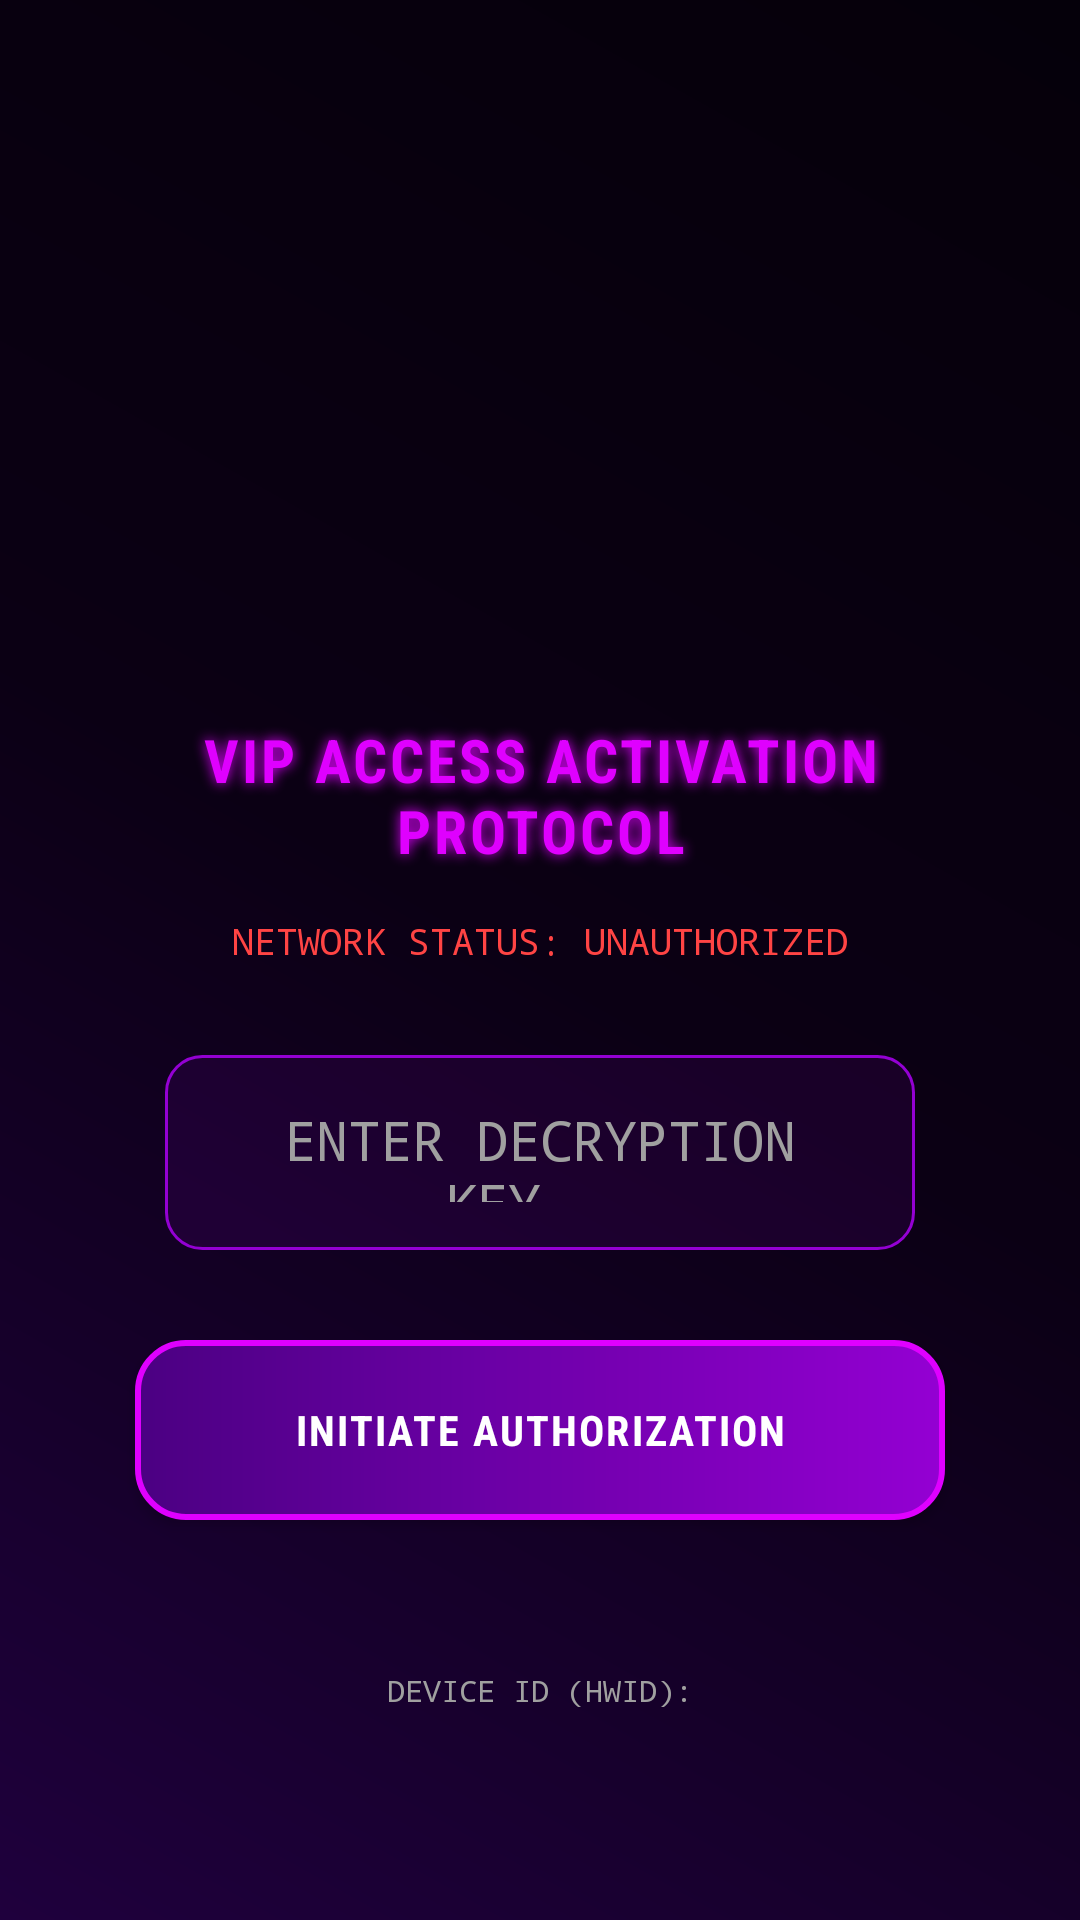

Produce the Android XML layout that renders to this screen, including the resource entries it uses.
<!-- AndroidManifest.xml: application theme Theme.AppCompat.NoActionBar -->
<!-- res/layout/activity_activation.xml -->
<?xml version="1.0" encoding="utf-8"?>
<LinearLayout xmlns:android="http://schemas.android.com/apk/res/android"
    xmlns:app="http://schemas.android.com/apk/res-auto"
    android:layout_width="match_parent"
    android:layout_height="match_parent"
    android:background="@drawable/bg_nebula_alien"
    android:orientation="vertical"
    android:gravity="center"
    android:padding="25dp">

    <ImageView
        android:id="@+id/imgLogo"
        android:layout_width="150dp"
        android:layout_height="150dp"
        android:src="@drawable/logo_transparent"
        android:scaleType="centerCrop"
        android:layout_marginBottom="20dp"/>

    <TextView
        android:layout_width="wrap_content"
        android:layout_height="wrap_content"
        android:text="@string/activation_title"
        android:textColor="#DF00FF"
        android:textSize="20sp"
        android:fontFamily="sans-serif-condensed"
        android:letterSpacing="0.05"
        android:shadowColor="#DF00FF"
        android:shadowRadius="10"
        android:textStyle="bold"
        android:gravity="center"/>

    <TextView
        android:id="@+id/statusText"
        android:layout_width="wrap_content"
        android:layout_height="wrap_content"
        android:text="@string/activation_status"
        android:textColor="#FF4444"
        android:fontFamily="monospace"
        android:textSize="12sp"
        android:layout_marginTop="15dp"/>

    <EditText
        android:id="@+id/keyInput"
        android:layout_width="match_parent"
        android:layout_height="65dp"
        android:hint="@string/activation_hint"
        android:textColorHint="#A0A0A0"
        android:textColor="#00FFFF"
        android:fontFamily="monospace"
        android:background="@drawable/bg_glass_input_neon"
        android:layout_margin="30dp"
        android:padding="16dp"
        android:gravity="center"/>

    <Button
        android:id="@+id/btnActivate"
        android:layout_width="match_parent"
        android:layout_height="60dp"
        android:text="@string/activation_btn"
        android:background="@drawable/bg_neon_button_primary"
        app:backgroundTint="@null"
        android:textColor="#FFFFFF"
        android:fontFamily="sans-serif-condensed"
        android:letterSpacing="0.05"
        android:textStyle="bold"
        android:layout_marginHorizontal="20dp"/>

    <TextView
        android:id="@+id/deviceDetails"
        android:layout_width="wrap_content"
        android:layout_height="wrap_content"
        android:text="@string/settings_hwid_label"
        android:textColor="#A0A0A0"
        android:fontFamily="monospace"
        android:layout_marginTop="50dp"
        android:textSize="10sp"/>

</LinearLayout>
<!-- resources referenced by this layout -->
<resources>
  <!-- drawable bg_glass_input_neon (drawable) -->
  <?xml version="1.0" encoding="utf-8"?>
  <shape xmlns:android="http://schemas.android.com/apk/res/android"
      android:shape="rectangle">
      <solid android:color="#1A9400D3" /> 
      <stroke
          android:width="1dp"
          android:color="#9400D3" /> 
      <corners android:radius="12dp" />
  </shape>
  <!-- drawable bg_nebula_alien (drawable) -->
  <?xml version="1.0" encoding="utf-8"?>
  <shape xmlns:android="http://schemas.android.com/apk/res/android"
      android:shape="rectangle">
      <gradient
          android:angle="45"
          android:centerColor="#0B0014"
          android:endColor="#05000A"
          android:startColor="#1F003D"
          android:type="linear" />
  </shape>
  <!-- drawable bg_neon_button_primary (drawable) -->
  <?xml version="1.0" encoding="utf-8"?>
  <ripple xmlns:android="http://schemas.android.com/apk/res/android"
      android:color="#FFFFFF">
      <item>
          <shape android:shape="rectangle">
              
              <gradient
                  android:angle="0"
                  android:endColor="#9400D3"
                  android:startColor="#4B0082" />
              <stroke
                  android:width="2dp"
                  android:color="#DF00FF" /> 
              <corners android:radius="16dp" />
          </shape>
      </item>
  </ripple>
  <string name="activation_btn">INITIATE AUTHORIZATION</string>
  <string name="activation_hint">ENTER DECRYPTION KEY...</string>
  <string name="activation_status">NETWORK STATUS: UNAUTHORIZED</string>
  <string name="activation_title">VIP ACCESS ACTIVATION PROTOCOL</string>
  <string name="settings_hwid_label">DEVICE ID (HWID): </string>
</resources>
